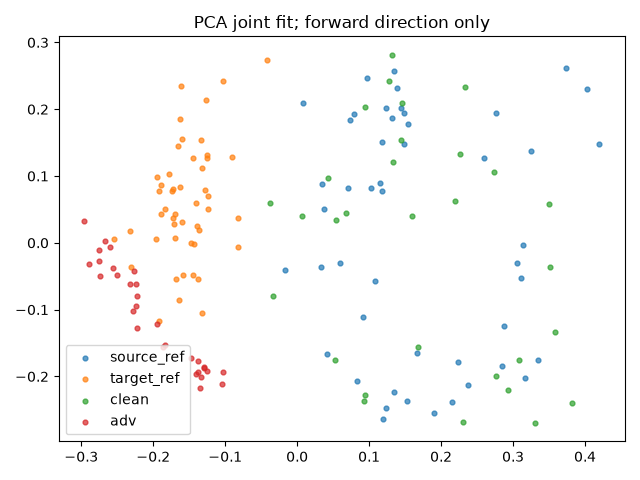

Data behind this chart, as committed beside it:
index, group, x, y
0, source_ref, 0.06021, -0.02976
1, source_ref, 0.2374, -0.2121
2, source_ref, 0.04112, -0.1668
3, source_ref, 0.2756, 0.1938
4, source_ref, 0.1031, 0.08158
5, source_ref, -0.01728, -0.04103
6, source_ref, 0.2152, -0.2376
7, source_ref, 0.00779, 0.21
8, source_ref, 0.09718, 0.2474
9, source_ref, 0.3166, -0.2016
10, source_ref, 0.1531, -0.2362
11, source_ref, 0.4198, 0.1484
12, source_ref, 0.1438, 0.2018
13, source_ref, 0.07925, 0.1931
14, source_ref, 0.3058, -0.03045
15, source_ref, 0.07388, 0.1835
16, source_ref, 0.1662, -0.1643
17, source_ref, 0.2843, -0.1851
18, source_ref, 0.3252, 0.1374
19, source_ref, 0.2871, -0.1249
20, source_ref, 0.1488, 0.1948
21, source_ref, 0.1479, 0.1475
22, source_ref, 0.1901, -0.2554
23, source_ref, 0.03732, 0.05113
24, source_ref, 0.1076, -0.05659
25, source_ref, 0.08277, -0.2067
26, source_ref, 0.3115, -0.05241
27, source_ref, 0.1184, 0.07709
28, source_ref, 0.3735, 0.2613
29, source_ref, 0.123, -0.2473
30, source_ref, 0.07082, 0.08173
31, source_ref, 0.2236, -0.1787
32, source_ref, 0.09134, -0.1107
33, source_ref, 0.2597, 0.127
34, source_ref, 0.1343, 0.2575
35, source_ref, 0.1388, 0.2321
36, source_ref, 0.1186, -0.2644
37, source_ref, 0.1344, -0.2238
38, source_ref, 0.1158, 0.08984
39, source_ref, 0.1231, 0.2011
40, source_ref, 0.4031, 0.23
41, source_ref, 0.3143, -0.003421
42, source_ref, 0.03438, 0.08851
43, source_ref, 0.334, -0.1756
44, source_ref, 0.1538, 0.1773
45, source_ref, 0.1314, 0.1866
46, source_ref, 0.118, 0.1515
47, source_ref, 0.03282, -0.03607
48, target_ref, -0.1725, 0.08089
49, target_ref, -0.08158, -0.005549
50, target_ref, -0.1657, 0.1453
51, target_ref, -0.1325, -0.1055
52, target_ref, -0.1609, 0.2348
53, target_ref, -0.1941, 0.09853
54, target_ref, -0.1624, 0.1849
55, target_ref, -0.159, -0.04789
56, target_ref, -0.1837, 0.05035
57, target_ref, -0.2309, -0.03689
58, target_ref, -0.1411, 0.06008
59, target_ref, -0.1472, -0.0009412
... 96 more rows
